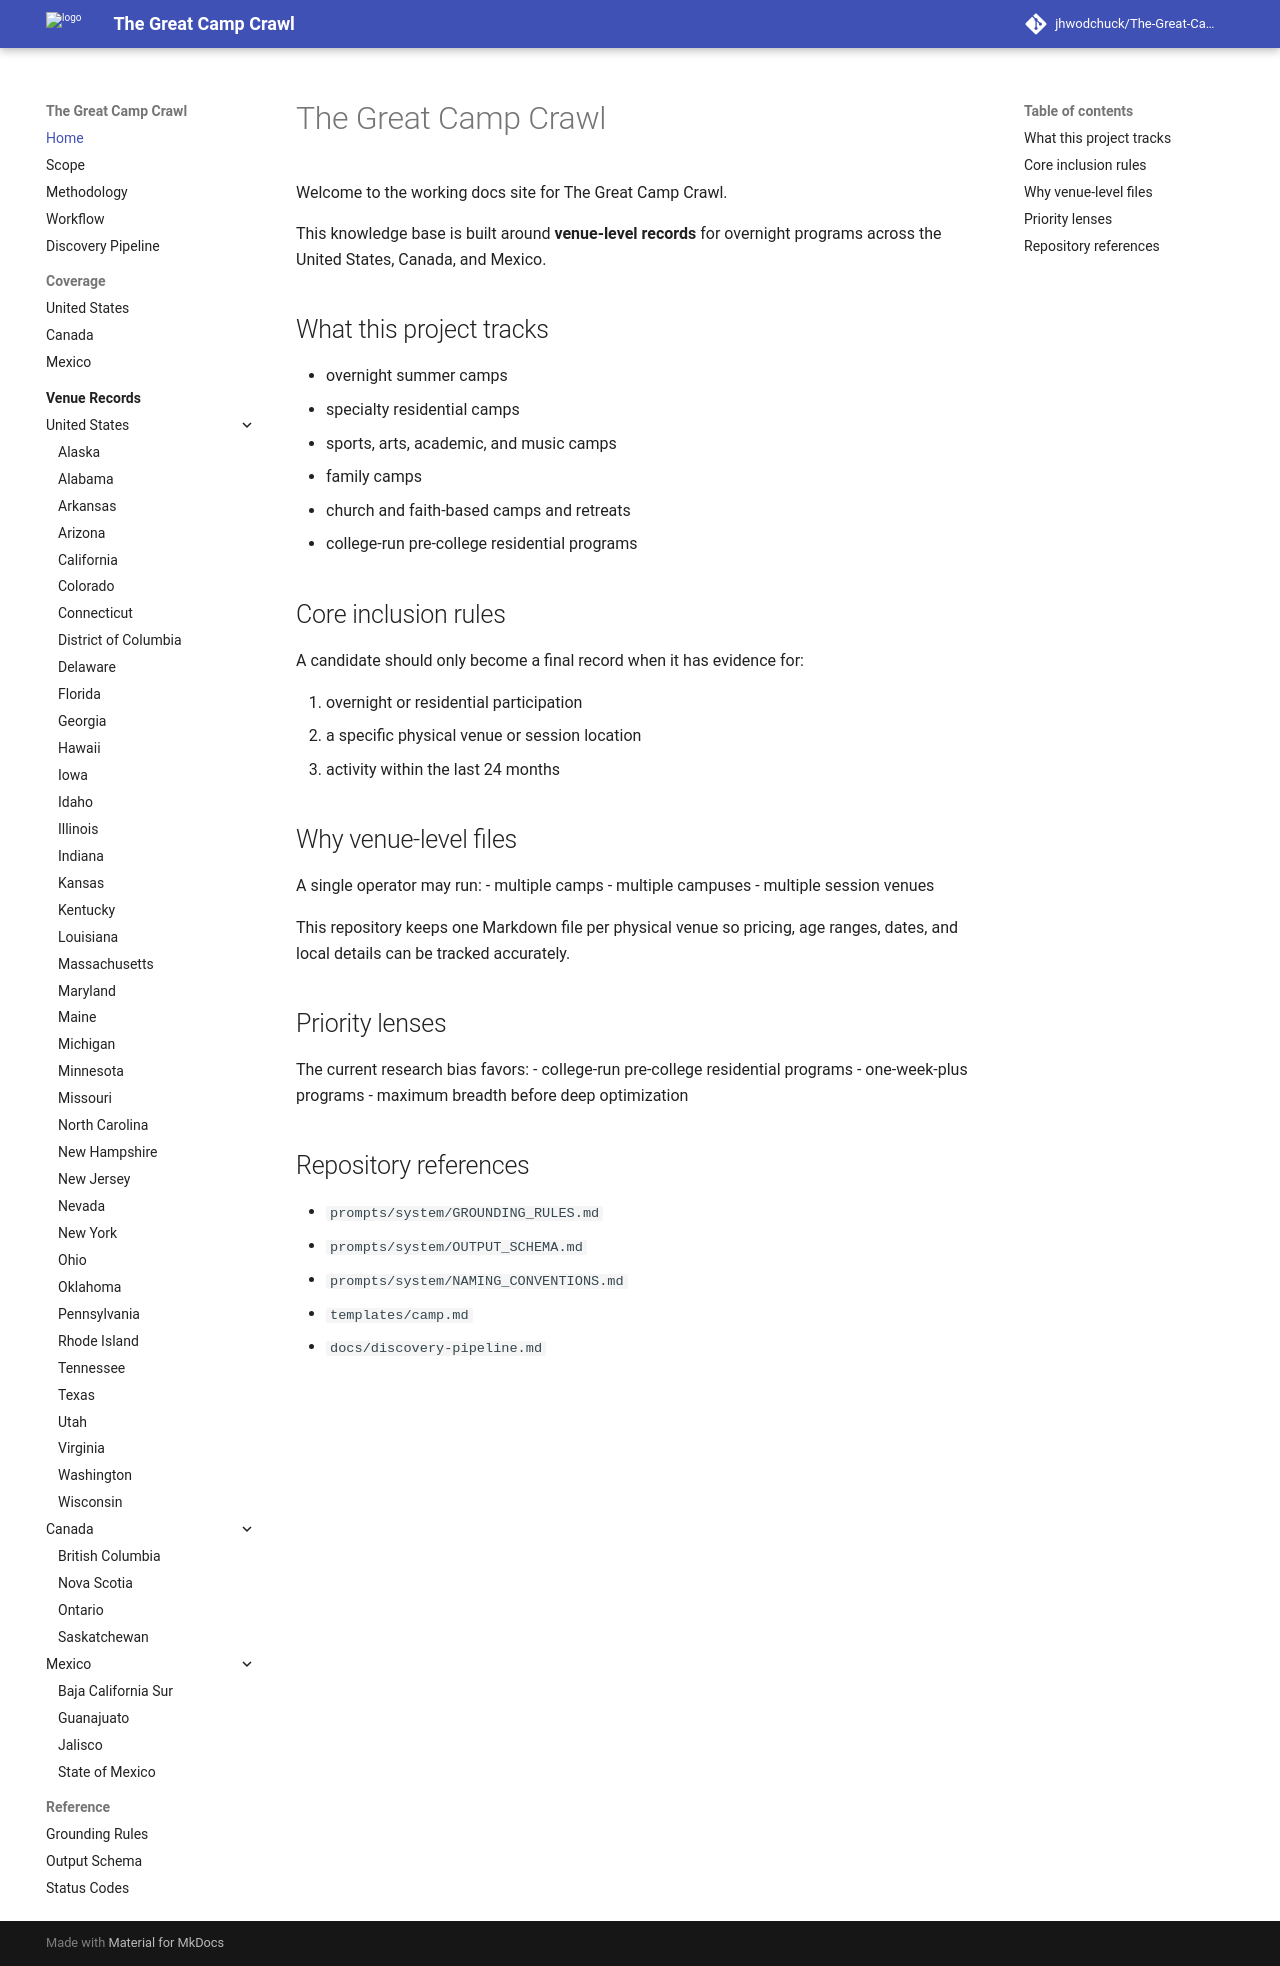

repository: jhwodchuck/The-Great-Camp-Crawl · page: index.html · generator: mkdocs

# The Great Camp Crawl

Welcome to the working docs site for The Great Camp Crawl.

This knowledge base is built around **venue-level records** for overnight programs across the United States, Canada, and Mexico.

## What this project tracks

- overnight summer camps
- specialty residential camps
- sports, arts, academic, and music camps
- family camps
- church and faith-based camps and retreats
- college-run pre-college residential programs

## Core inclusion rules

A candidate should only become a final record when it has evidence for:

1. overnight or residential participation
2. a specific physical venue or session location
3. activity within the last 24 months

## Why venue-level files

A single operator may run:
- multiple camps
- multiple campuses
- multiple session venues

This repository keeps one Markdown file per physical venue so pricing, age ranges, dates, and local details can be tracked accurately.

## Priority lenses

The current research bias favors:
- college-run pre-college residential programs
- one-week-plus programs
- maximum breadth before deep optimization

## Repository references

- `prompts/system/GROUNDING_RULES.md`
- `prompts/system/OUTPUT_SCHEMA.md`
- `prompts/system/NAMING_CONVENTIONS.md`
- `templates/camp.md`
- `docs/discovery-pipeline.md`
